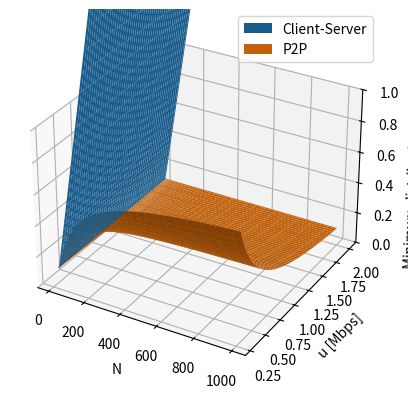

Source code (Python):
import matplotlib.pyplot as plt
import numpy as np


def main():
    x = np.logspace(np.log10(10), np.log10(1000), 100)
    y = np.linspace(0.3, 2.0, 100)
    X, Y = np.meshgrid(x, y)

    coef = 20_000 / (60 * 60 * 24)
    Z1 = coef * np.maximum(0.5, X / 30)
    Z2 = coef * np.maximum(0.5, X / (30 + X * Y))

    fig = plt.figure()

    ax = fig.add_subplot(111, projection="3d")
    ax.set_zlim(0, 1)
    ax.plot_surface(X, Y, Z1, label="Client-Server")
    ax.plot_surface(X, Y, Z2, label="P2P")
    ax.legend()

    ax.set_xlabel("N")
    ax.set_ylabel("u [Mbps]")
    ax.set_zlabel("Minimum distribution time [days]")

    plt.show()


if __name__ == "__main__":
    main()
